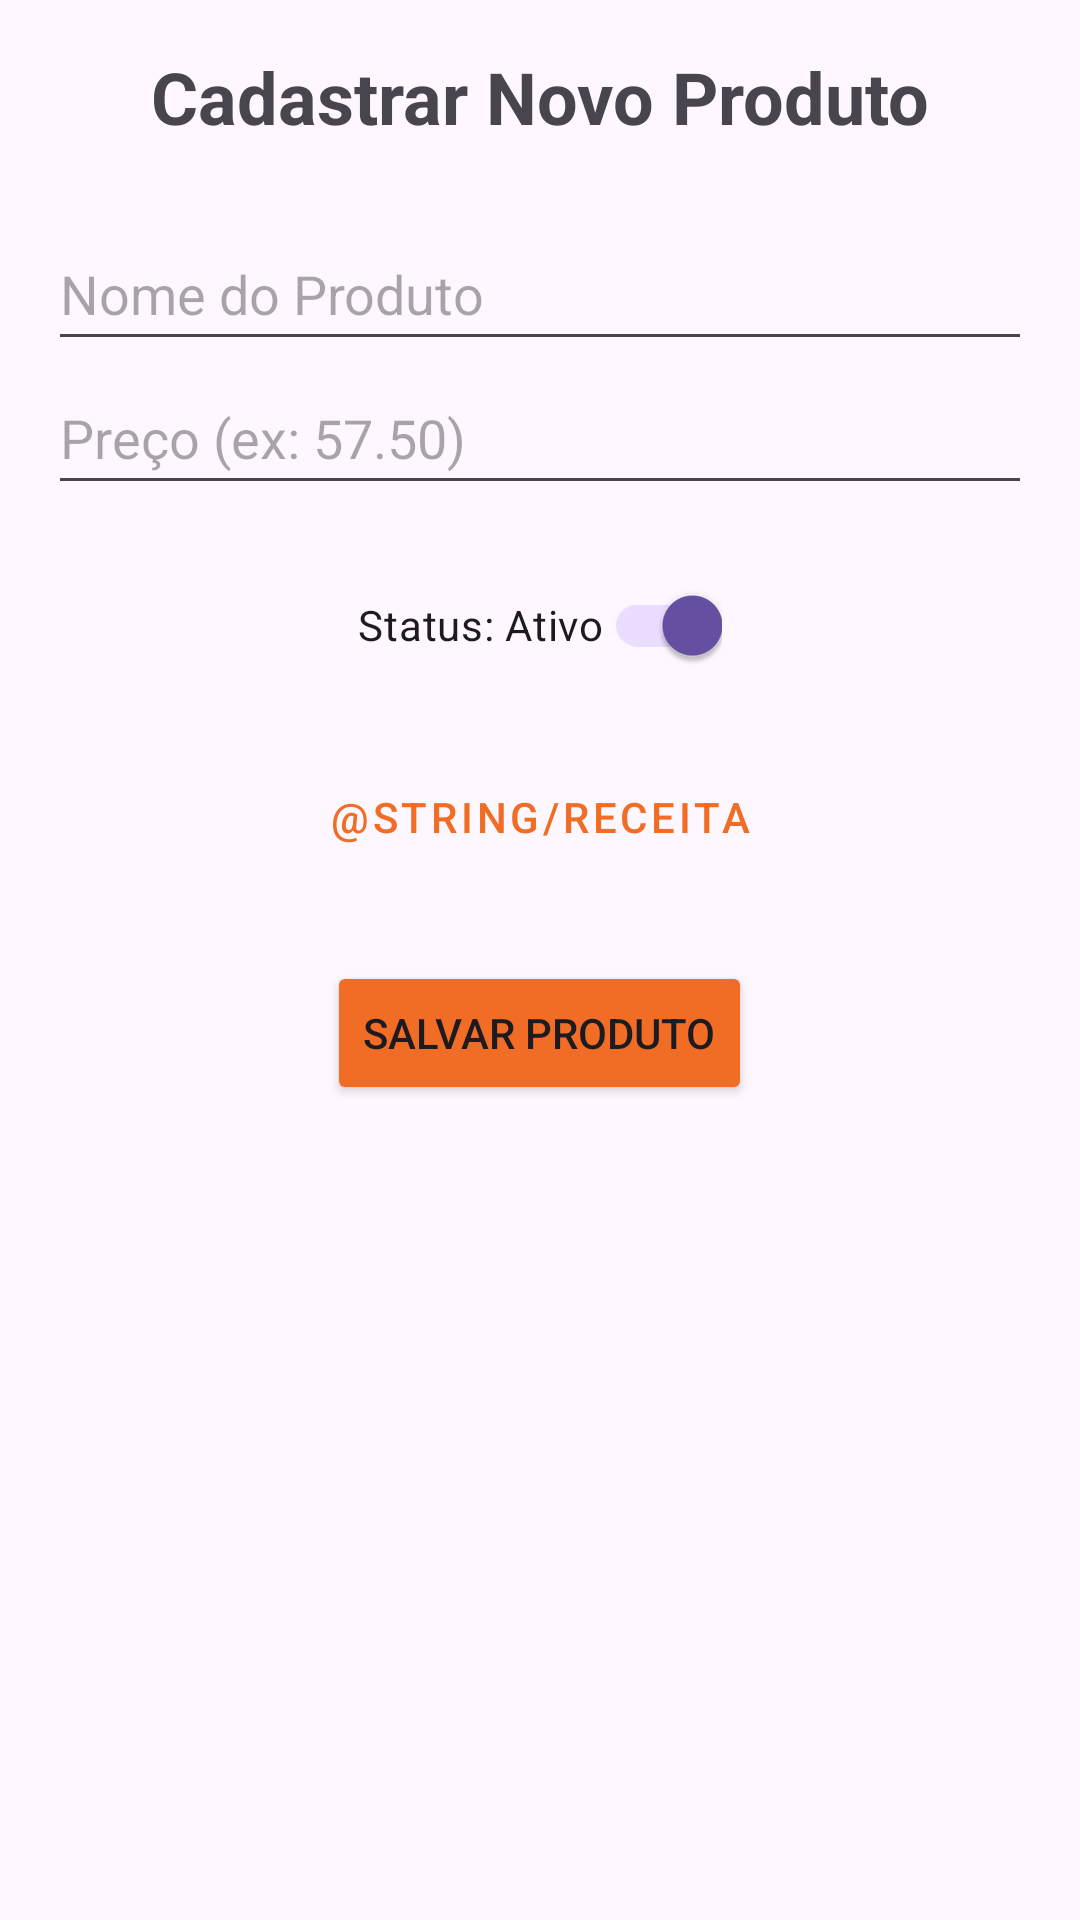

Android layout source for this screen:
<!-- AndroidManifest.xml: application theme Theme.ETAControleApp -->
<!-- res/layout/fragment_cadastro_produto.xml -->
<?xml version="1.0" encoding="utf-8"?>
<LinearLayout xmlns:android="http://schemas.android.com/apk/res/android"
    xmlns:tools="http://schemas.android.com/tools"
    android:layout_width="match_parent"
    android:layout_height="match_parent"
    android:orientation="vertical"
    android:padding="16dp"
    android:gravity="center_horizontal">

    <TextView
        android:id="@+id/tvTituloCadastro"
        android:layout_width="wrap_content"
        android:layout_height="wrap_content"
        android:text="Cadastrar Novo Produto"
        android:textSize="24sp"
        android:textStyle="bold"
        android:layout_marginBottom="24dp"
        tools:ignore="HardcodedText" />

    <EditText
        android:id="@+id/editNomeProduto"
        android:layout_width="match_parent"
        android:layout_height="wrap_content"
        android:hint="Nome do Produto"
        android:minHeight="48dp"
        tools:ignore="HardcodedText" />

    <EditText
        android:id="@+id/editPrecoProduto"
        android:layout_width="match_parent"
        android:layout_height="wrap_content"
        android:hint="Preço (ex: 57.50)"
        android:inputType="numberDecimal"
        android:minHeight="48dp"
        tools:ignore="HardcodedText" />

    <com.google.android.material.switchmaterial.SwitchMaterial
        android:id="@+id/switchStatusProduto"
        android:layout_width="wrap_content"
        android:layout_height="wrap_content"
        android:text="Status: Ativo"
        android:checked="true"
        android:layout_marginTop="16dp"
        tools:ignore="HardcodedText" />

    <Button
        android:id="@+id/btnGerenciarIngredientes"
        style="@style/Widget.MaterialComponents.Button.OutlinedButton"
        android:layout_width="match_parent"
        android:layout_height="wrap_content"
        android:text="@string/receita"
        android:layout_marginTop="16dp"
        android:textColor="@color/orange"/>

    <Button
        android:id="@+id/btnSalvarProduto"
        android:layout_width="wrap_content"
        android:layout_height="wrap_content"
        android:backgroundTint="@color/orange"
        android:text="Salvar Produto"
        android:layout_marginTop="24dp"
        tools:ignore="HardcodedText" />

</LinearLayout>
<!-- resources referenced by this layout -->
<resources>
  <color name="orange">#F16D26</color>
  <style name="Theme.ETAControleApp" parent="Base.Theme.ETAControleApp" />
  <style name="Base.Theme.ETAControleApp" parent="Theme.Material3.DayNight.NoActionBar">
          
          
      </style>
</resources>
